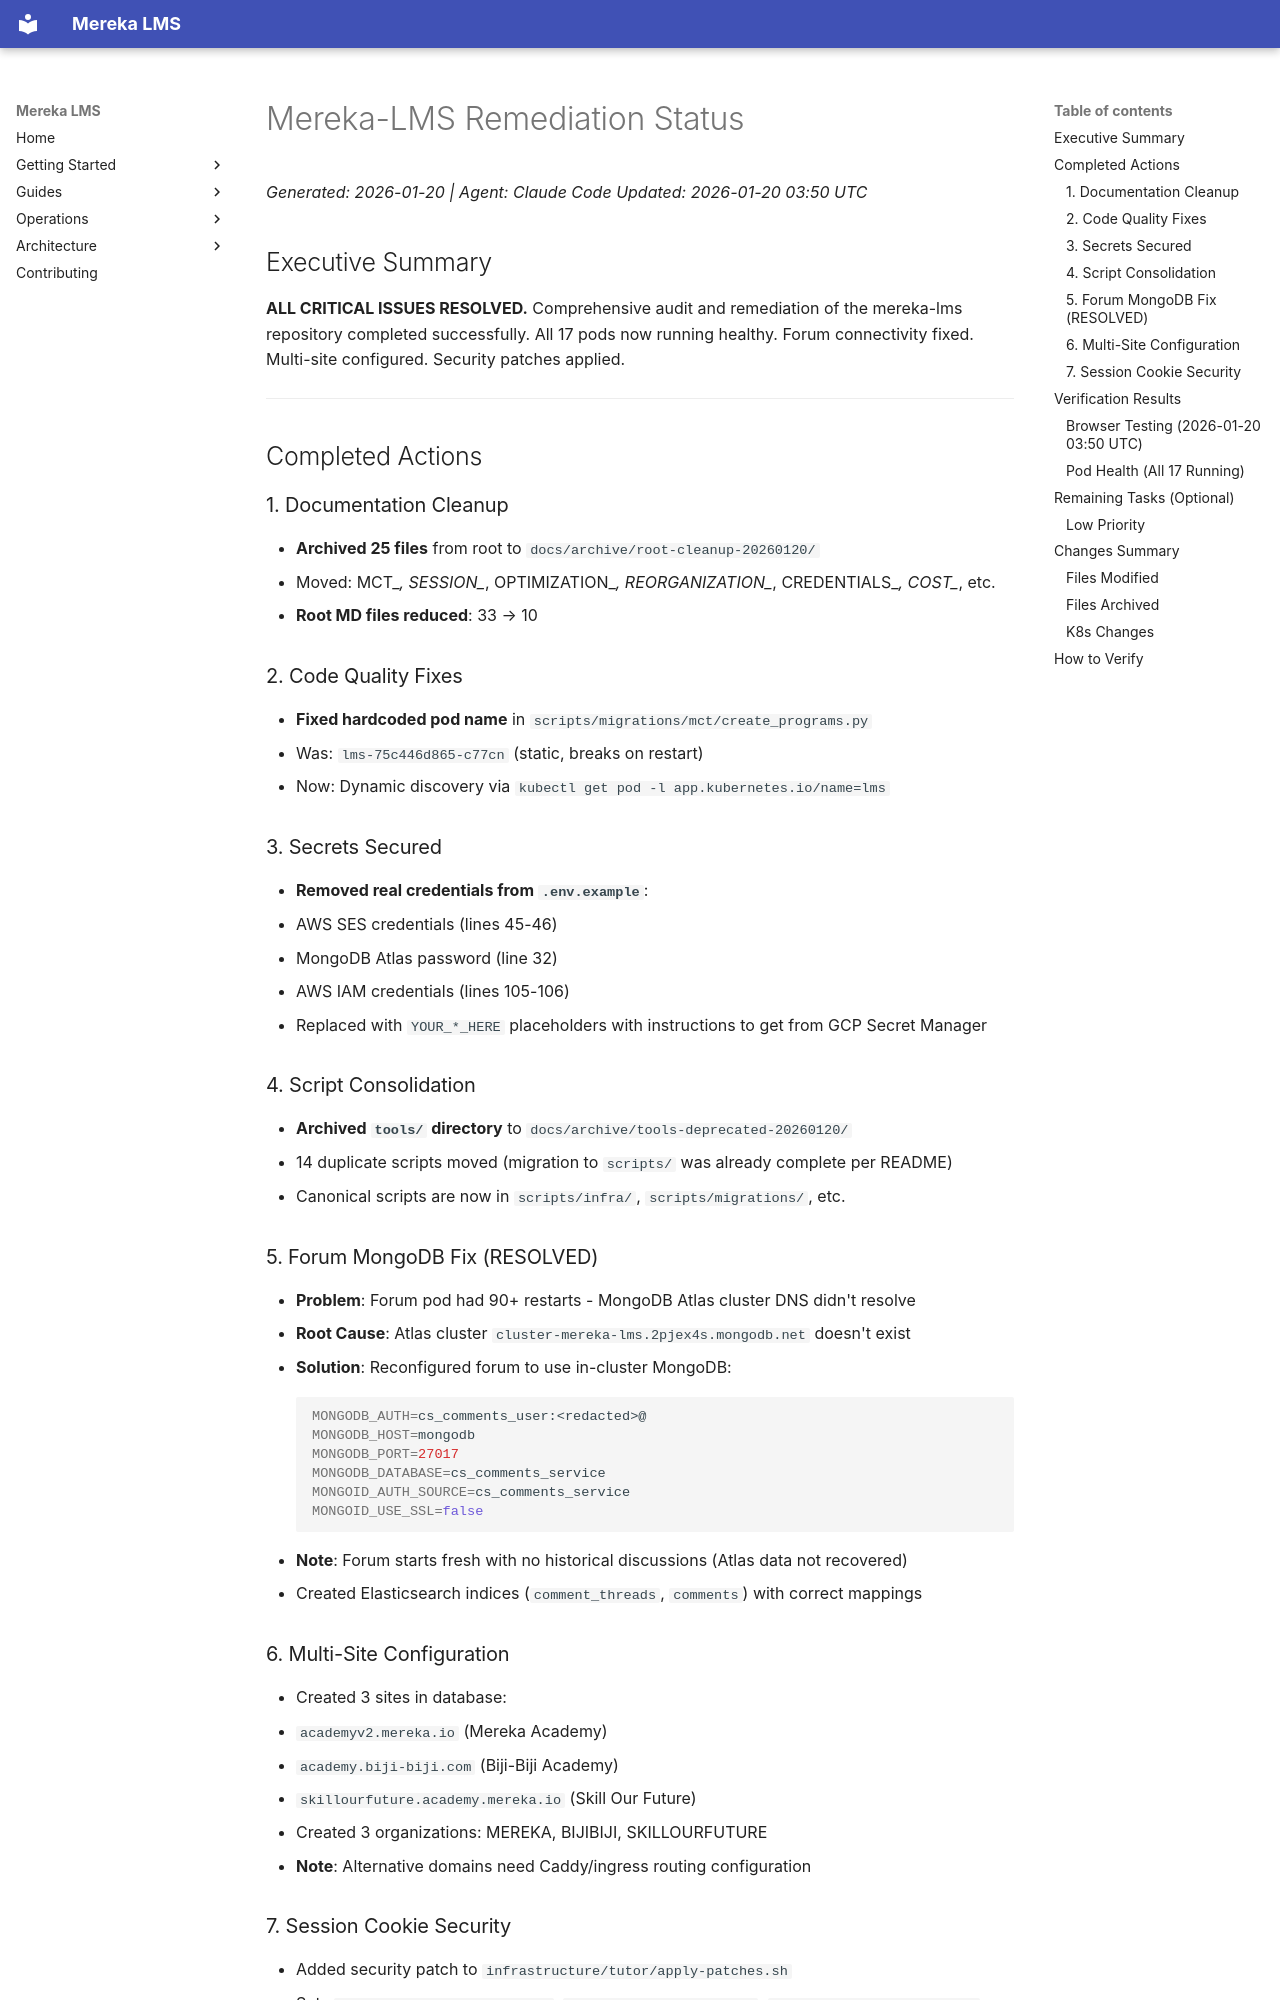

repository: lifeofgurpreet/mereka-lms-prototype · page: archive/root-cleanup-20260203/REMEDIATION_STATUS/index.html · generator: mkdocs

# Mereka-LMS Remediation Status
_Generated: 2026-01-20 | Agent: Claude Code_
_Updated: 2026-01-20 03:50 UTC_

## Executive Summary

**ALL CRITICAL ISSUES RESOLVED.** Comprehensive audit and remediation of the mereka-lms repository completed successfully. All 17 pods now running healthy. Forum connectivity fixed. Multi-site configured. Security patches applied.

---

## Completed Actions

### 1. Documentation Cleanup
- **Archived 25 files** from root to `docs/archive/root-cleanup-20260120/`
- Moved: MCT_*, SESSION_*, OPTIMIZATION_*, REORGANIZATION_*, CREDENTIALS_*, COST_*, etc.
- **Root MD files reduced**: 33 → 10

### 2. Code Quality Fixes
- **Fixed hardcoded pod name** in `scripts/migrations/mct/create_programs.py`
  - Was: `lms-75c446d865-c77cn` (static, breaks on restart)
  - Now: Dynamic discovery via `kubectl get pod -l app.kubernetes.io/name=lms`

### 3. Secrets Secured
- **Removed real credentials from `.env.example`**:
  - AWS SES credentials (lines 45-46)
  - MongoDB Atlas password (line 32)
  - AWS IAM credentials (lines 105-106)
- Replaced with `YOUR_*_HERE` placeholders with instructions to get from GCP Secret Manager

### 4. Script Consolidation
- **Archived `tools/` directory** to `docs/archive/tools-deprecated-20260120/`
- 14 duplicate scripts moved (migration to `scripts/` was already complete per README)
- Canonical scripts are now in `scripts/infra/`, `scripts/migrations/`, etc.

### 5. Forum MongoDB Fix (RESOLVED)
- **Problem**: Forum pod had 90+ restarts - MongoDB Atlas cluster DNS didn't resolve
- **Root Cause**: Atlas cluster `cluster-mereka-lms.2pjex4s.mongodb.net` doesn't exist
- **Solution**: Reconfigured forum to use in-cluster MongoDB:
  ```bash
  MONGODB_AUTH=cs_comments_user:<redacted>@
  MONGODB_HOST=mongodb
  MONGODB_PORT=27017
  MONGODB_DATABASE=cs_comments_service
  MONGOID_AUTH_SOURCE=cs_comments_service
  MONGOID_USE_SSL=false
  ```
- **Note**: Forum starts fresh with no historical discussions (Atlas data not recovered)
- Created Elasticsearch indices (`comment_threads`, `comments`) with correct mappings
